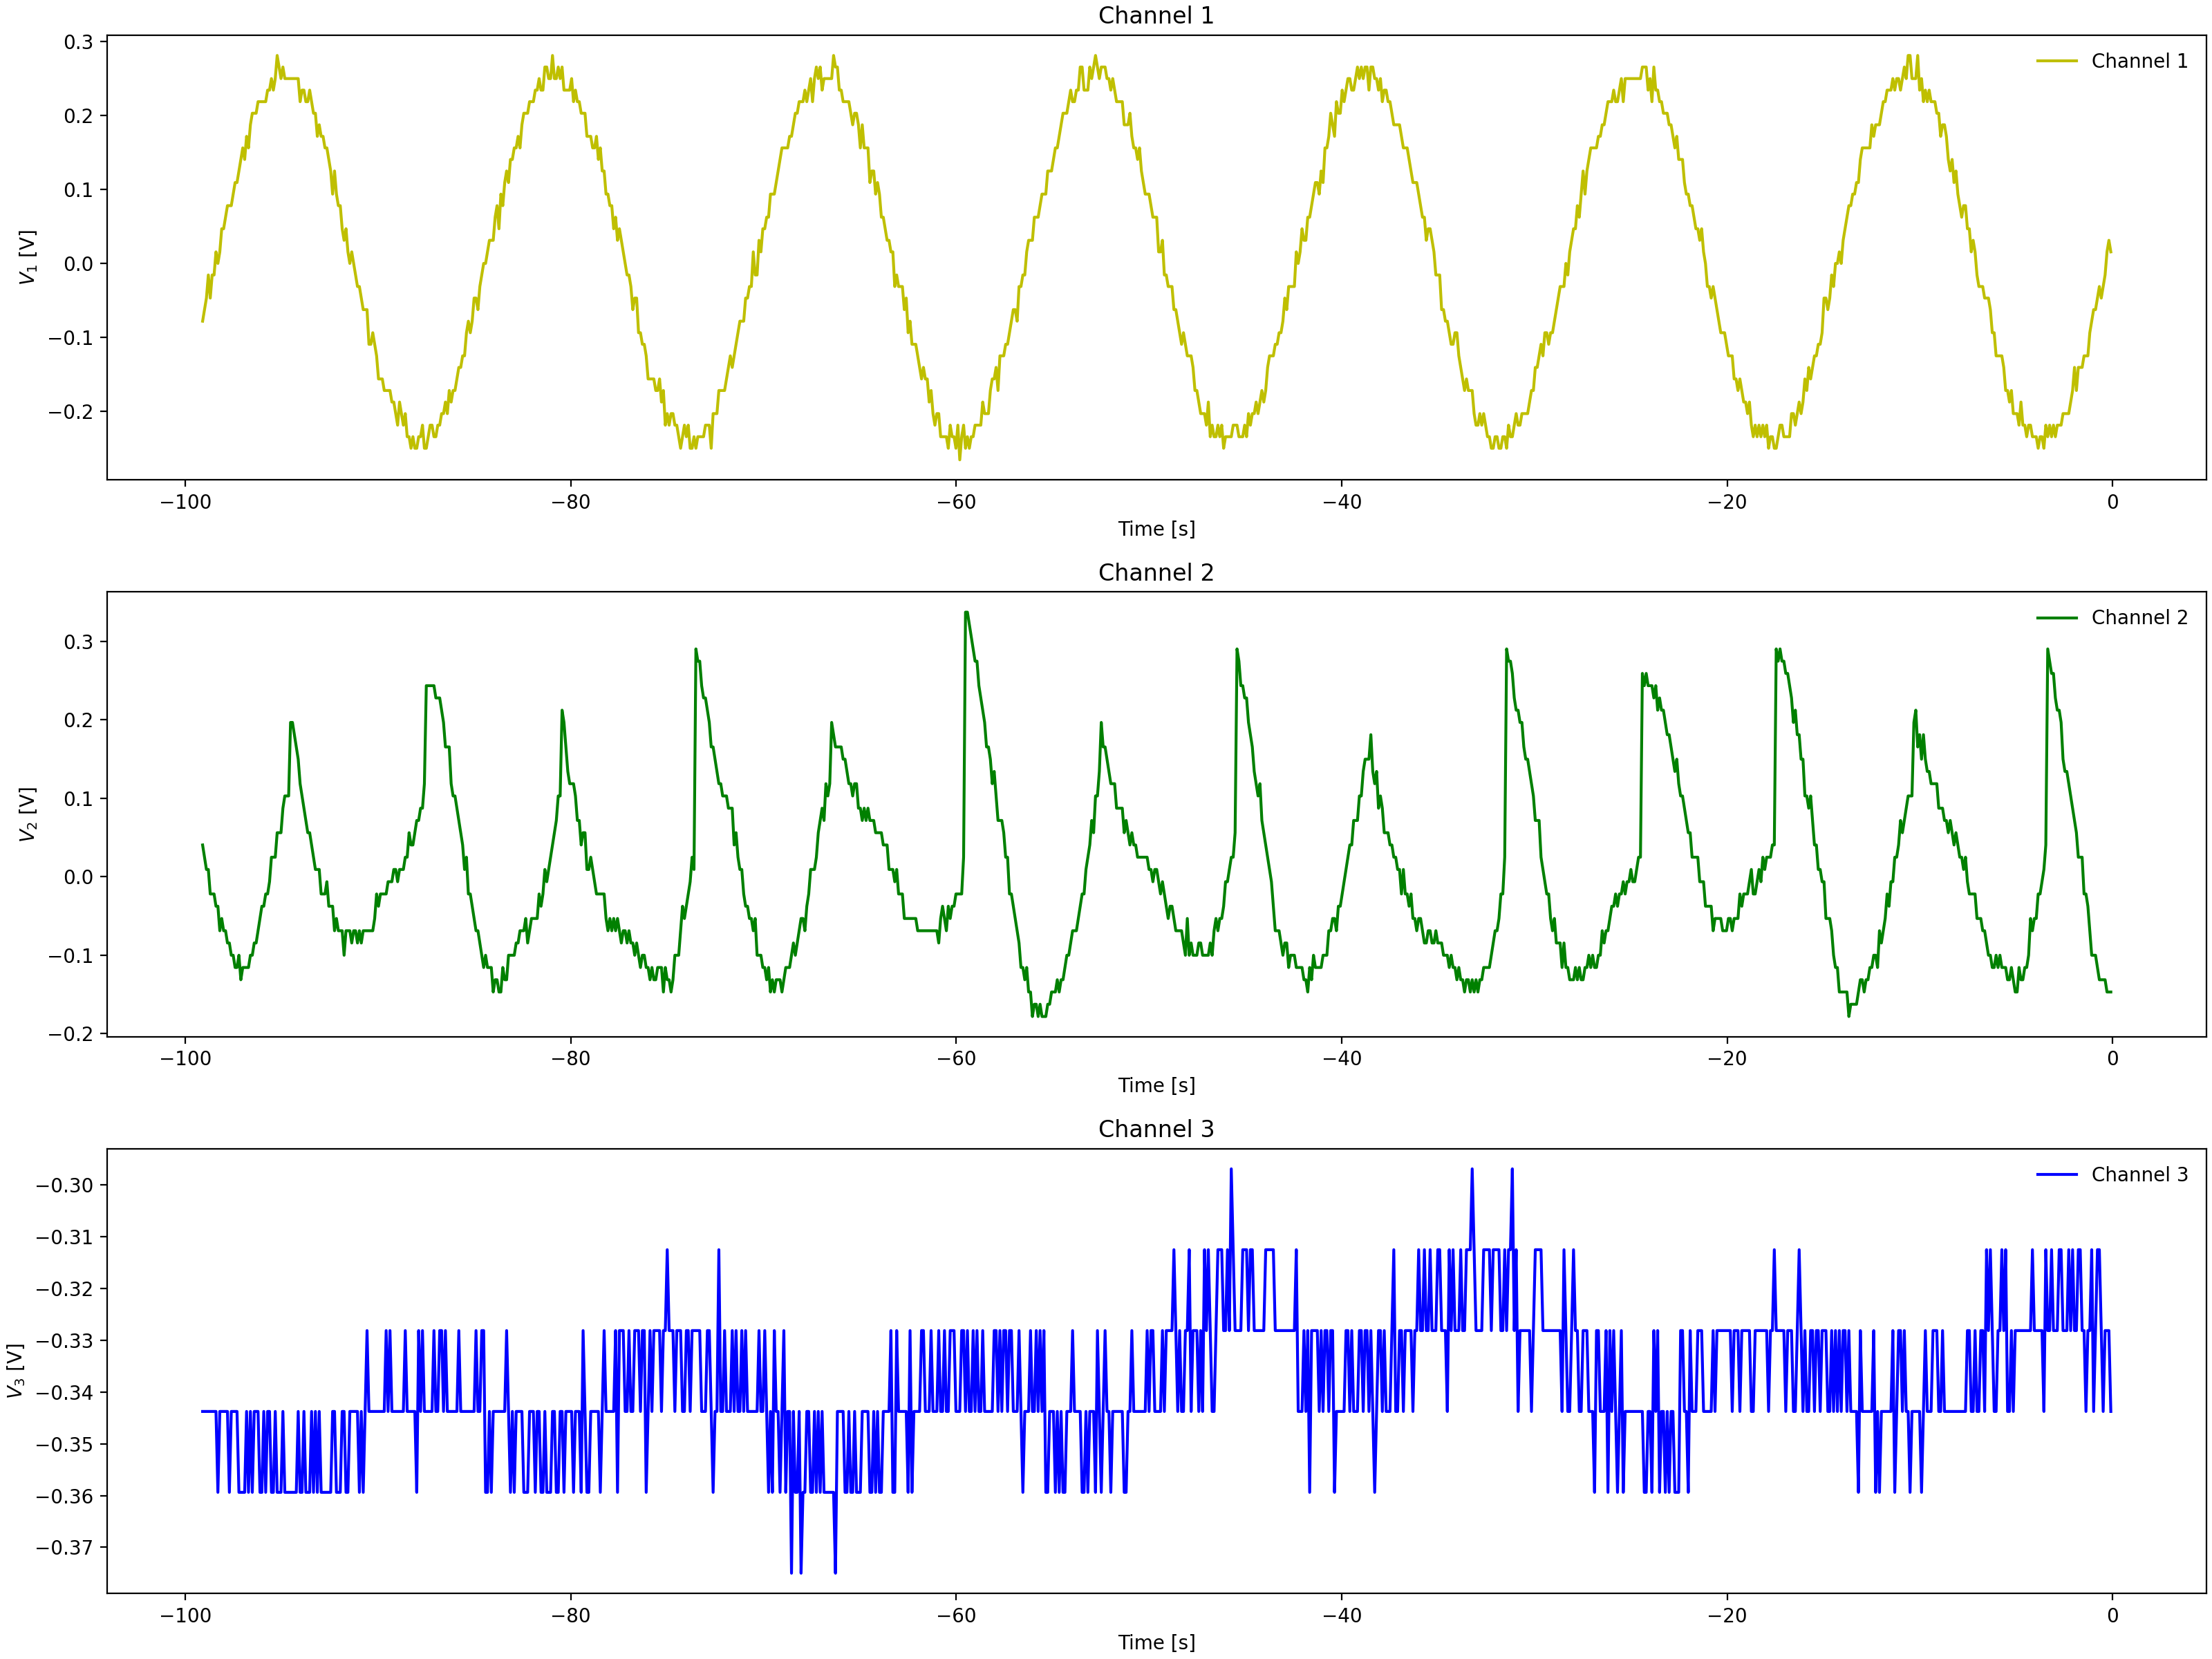

Source data for this figure (header and first rows):
Channel 1 Time, Channel 1 Voltage, Channel 2 Time, Channel 2 Voltage, Channel 3 Time, Channel 3 Voltage
-0.0992, 0.01537, -0.0992, -0.1159, -0.0992, -0.3281
-0.1984, 0.01537, -0.1984, -0.1159, -0.1984, -0.3125
-0.2976, 0.01537, -0.2976, -0.08463, -0.2976, -0.3281
-0.3968, -0.01588, -0.3968, -0.08463, -0.3968, -0.3438
-0.496, -0.0315, -0.496, -0.08463, -0.496, -0.3281
-0.5952, -0.0315, -0.5952, -0.069, -0.5952, -0.3281
-0.6944, -0.06275, -0.6944, -0.069, -0.6944, -0.3281
-0.7936, -0.04713, -0.7936, -0.05337, -0.7936, -0.3438
-0.8928, -0.07838, -0.8928, -0.05337, -0.8928, -0.3281
-0.992, -0.094, -0.992, -0.03775, -0.992, -0.3438
-1.091, -0.094, -1.091, -0.03775, -1.091, -0.3281
-1.19, -0.094, -1.19, -0.0065, -1.19, -0.3281
-1.29, -0.1096, -1.29, -0.02212, -1.29, -0.3438
-1.389, -0.1096, -1.389, 0.009125, -1.389, -0.3438
-1.488, -0.1253, -1.488, 0.02475, -1.488, -0.3281
-1.587, -0.1096, -1.587, 0.04038, -1.587, -0.3281
-1.686, -0.1565, -1.686, 0.04038, -1.686, -0.3281
-1.786, -0.1721, -1.786, 0.056, -1.786, -0.3281
-1.885, -0.1409, -1.885, 0.1029, -1.885, -0.3281
-1.984, -0.1721, -1.984, 0.1029, -1.984, -0.3281
-2.083, -0.1565, -2.083, 0.1185, -2.083, -0.3281
-2.182, -0.1721, -2.182, 0.1497, -2.182, -0.3281
-2.282, -0.1878, -2.282, 0.1654, -2.282, -0.3281
-2.381, -0.1878, -2.381, 0.1497, -2.381, -0.3281
-2.48, -0.1721, -2.48, 0.181, -2.48, -0.3281
-2.579, -0.1878, -2.579, 0.1966, -2.579, -0.3281
-2.678, -0.219, -2.678, 0.2122, -2.678, -0.3125
-2.778, -0.219, -2.778, 0.2122, -2.778, -0.3438
-2.877, -0.219, -2.877, 0.2279, -2.877, -0.3125
-2.976, -0.219, -2.976, 0.2435, -2.976, -0.3281
-3.075, -0.2346, -3.075, 0.2591, -3.075, -0.3281
-3.174, -0.2346, -3.174, 0.2747, -3.174, -0.3281
-3.274, -0.2346, -3.274, 0.2904, -3.274, -0.3281
-3.373, -0.219, -3.373, 0.3216, -3.373, -0.3281
-3.472, -0.2346, -3.472, 0.056, -3.472, -0.3438
-3.571, -0.2346, -3.571, 0.04038, -3.571, -0.3281
-3.67, -0.2502, -3.67, 0.009125, -3.67, -0.3438
-3.77, -0.2659, -3.77, -0.02212, -3.77, -0.3281
-3.869, -0.219, -3.869, -0.02212, -3.869, -0.3125
-3.968, -0.219, -3.968, -0.0065, -3.968, -0.3281
-4.067, -0.2346, -4.067, -0.02212, -4.067, -0.3438
-4.166, -0.2346, -4.166, -0.03775, -4.166, -0.3281
-4.266, -0.2346, -4.266, -0.05337, -4.266, -0.3281
-4.365, -0.2346, -4.365, -0.05337, -4.365, -0.3438
-4.464, -0.219, -4.464, -0.05337, -4.464, -0.3438
-4.563, -0.2034, -4.563, -0.03775, -4.563, -0.3281
-4.662, -0.2034, -4.662, -0.03775, -4.662, -0.3281
-4.762, -0.2034, -4.762, -0.05337, -4.762, -0.3281
-4.861, -0.2034, -4.861, -0.069, -4.861, -0.3438
-4.96, -0.2034, -4.96, -0.05337, -4.96, -0.3438
-5.059, -0.1878, -5.059, -0.05337, -5.059, -0.3438
-5.158, -0.1721, -5.158, -0.05337, -5.158, -0.3438
-5.258, -0.1565, -5.258, -0.069, -5.258, -0.3281
-5.357, -0.1721, -5.357, -0.069, -5.357, -0.3125
-5.456, -0.1565, -5.456, -0.069, -5.456, -0.3281
-5.555, -0.1565, -5.555, -0.05337, -5.555, -0.3438
-5.654, -0.1565, -5.654, -0.05337, -5.654, -0.3438
-5.754, -0.1565, -5.754, -0.05337, -5.754, -0.3438
-5.853, -0.1253, -5.853, -0.05337, -5.853, -0.3281
-5.952, -0.1096, -5.952, -0.05337, -5.952, -0.3281
... 939 more rows
